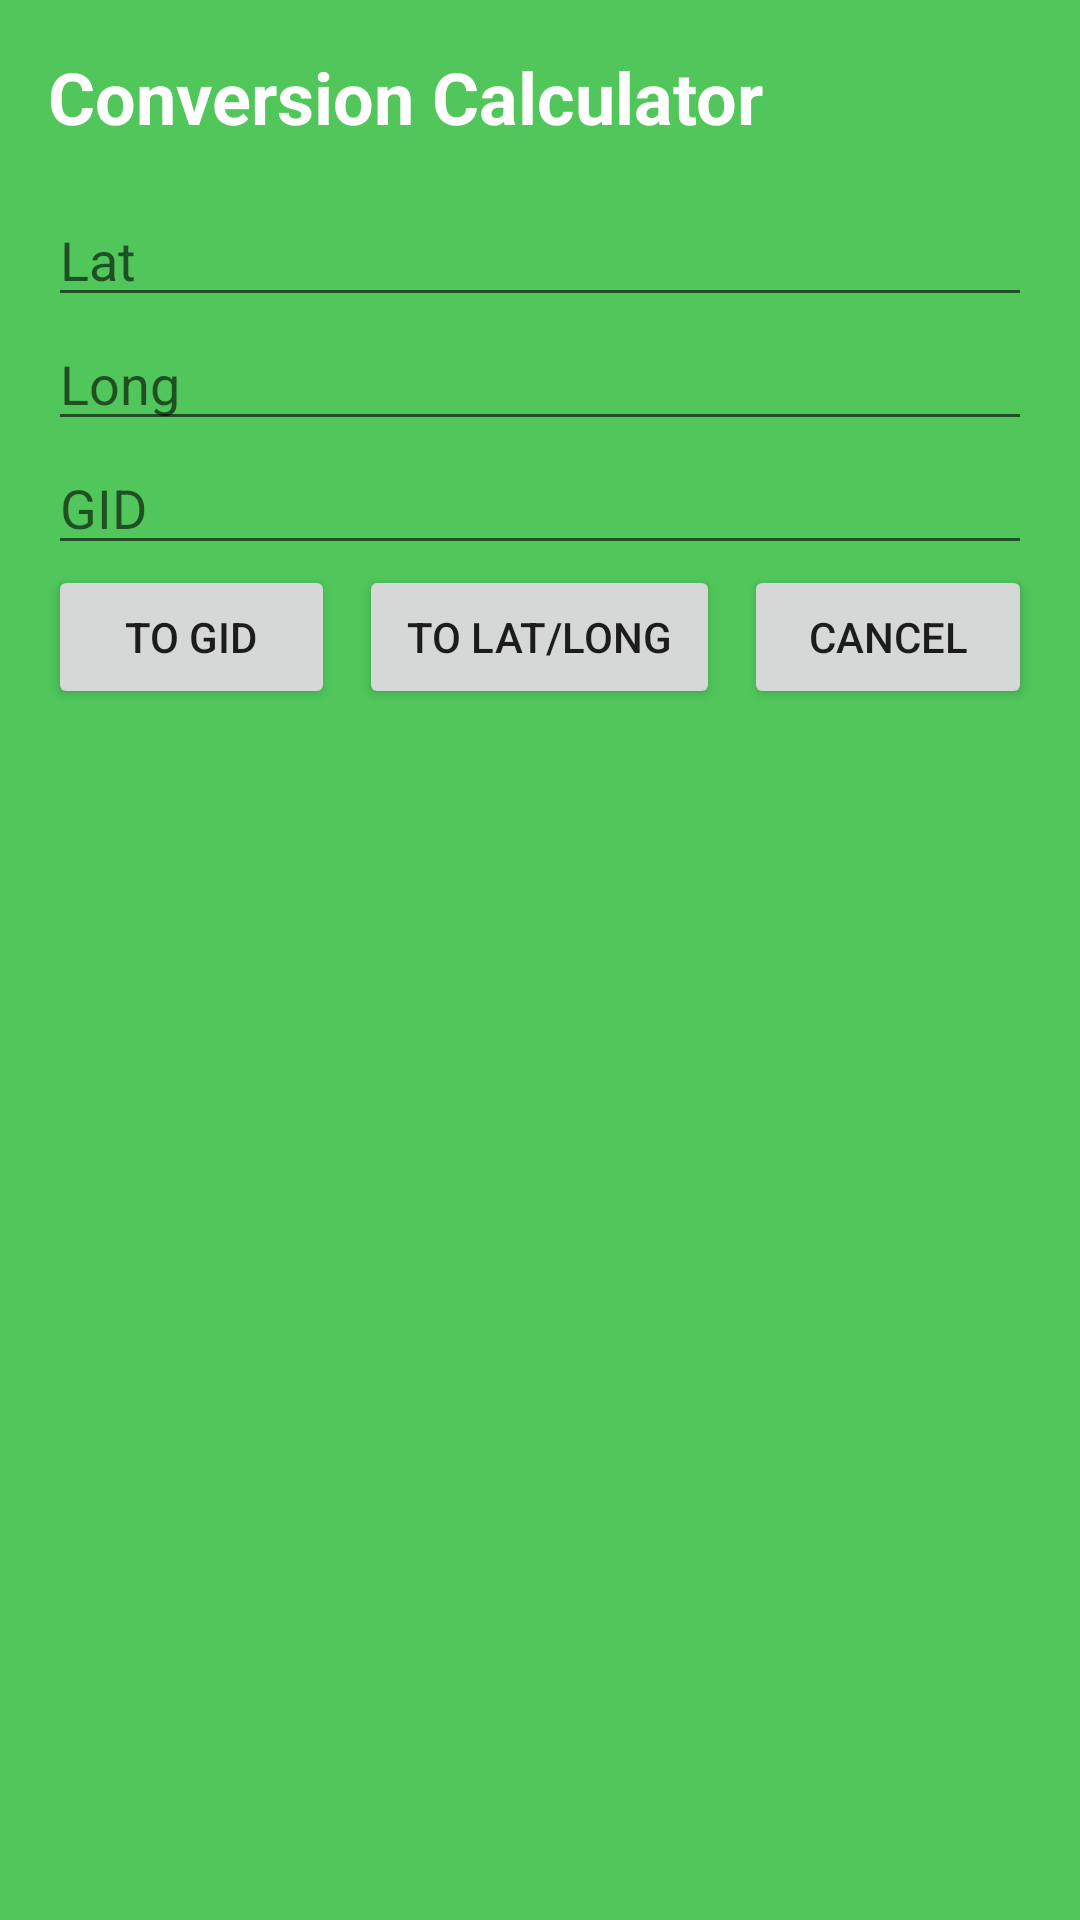

This screen was rendered from an Android layout file. Write that file and the resources it references.
<!-- AndroidManifest.xml: application theme AppTheme -->
<!-- res/layout/dialog_calc.xml -->
<?xml version="1.0" encoding="utf-8"?>
<LinearLayout xmlns:android="http://schemas.android.com/apk/res/android"
    android:orientation="vertical"
    android:layout_width="match_parent"
    android:layout_height="match_parent"
    android:padding="16dp"
    android:background="@color/primary_green">

    <TextView
        android:layout_width="match_parent"
        android:layout_height="wrap_content"
        android:textColor="@android:color/white"
        android:textStyle="bold"
        android:textSize="24sp"
        android:layout_marginBottom="16dp"
        android:text="@string/conversion_calculator"/>

    <EditText
        android:id="@+id/lat"
        android:layout_width="match_parent"
        android:layout_height="wrap_content"
        android:inputType="numberDecimal|numberSigned"
        android:textColor="@android:color/white"
        android:hint="@string/lat"/>

    <EditText
        android:id="@+id/lon"
        android:layout_width="match_parent"
        android:layout_height="wrap_content"
        android:inputType="numberDecimal|numberSigned"
        android:textColor="@android:color/white"
        android:hint="@string/lon"/>

    <EditText
        android:id="@+id/gid"
        android:layout_width="match_parent"
        android:layout_height="wrap_content"
        android:textColor="@android:color/white"
        android:hint="@string/gid"/>

    <LinearLayout
        android:layout_width="match_parent"
        android:layout_height="wrap_content"
        android:orientation="horizontal">

        <Button
            android:id="@+id/to_gid"
            android:layout_width="wrap_content"
            android:layout_height="match_parent"
            android:layout_weight="1"
            android:text="@string/convert_to_gid"/>

        <Button
            android:id="@+id/to_lat"
            android:layout_width="wrap_content"
            android:layout_height="match_parent"
            android:layout_marginLeft="8dp"
            android:layout_weight="1"
            android:text="@string/convert_to_latlon"/>

        <Button
            android:id="@+id/cancel"
            android:layout_width="wrap_content"
            android:layout_height="match_parent"
            android:layout_marginLeft="8dp"
            android:layout_weight="1"
            android:text="@string/cancel"/>
    </LinearLayout>
</LinearLayout>
<!-- resources referenced by this layout -->
<resources>
  <color name="primary_green">#50c65b</color>
  <string name="cancel">Cancel</string>
  <string name="conversion_calculator">Conversion Calculator</string>
  <string name="convert_to_gid">To GID</string>
  <string name="convert_to_latlon">To Lat/Long</string>
  <string name="gid">GID</string>
  <string name="lat">Lat</string>
  <string name="lon">Long</string>
  <style name="AppTheme" parent="Theme.AppCompat.Light.DarkActionBar">
          
          <item name="colorPrimary">@color/primary_green</item>
          <item name="colorAccent">@android:color/white</item>
      </style>
</resources>
